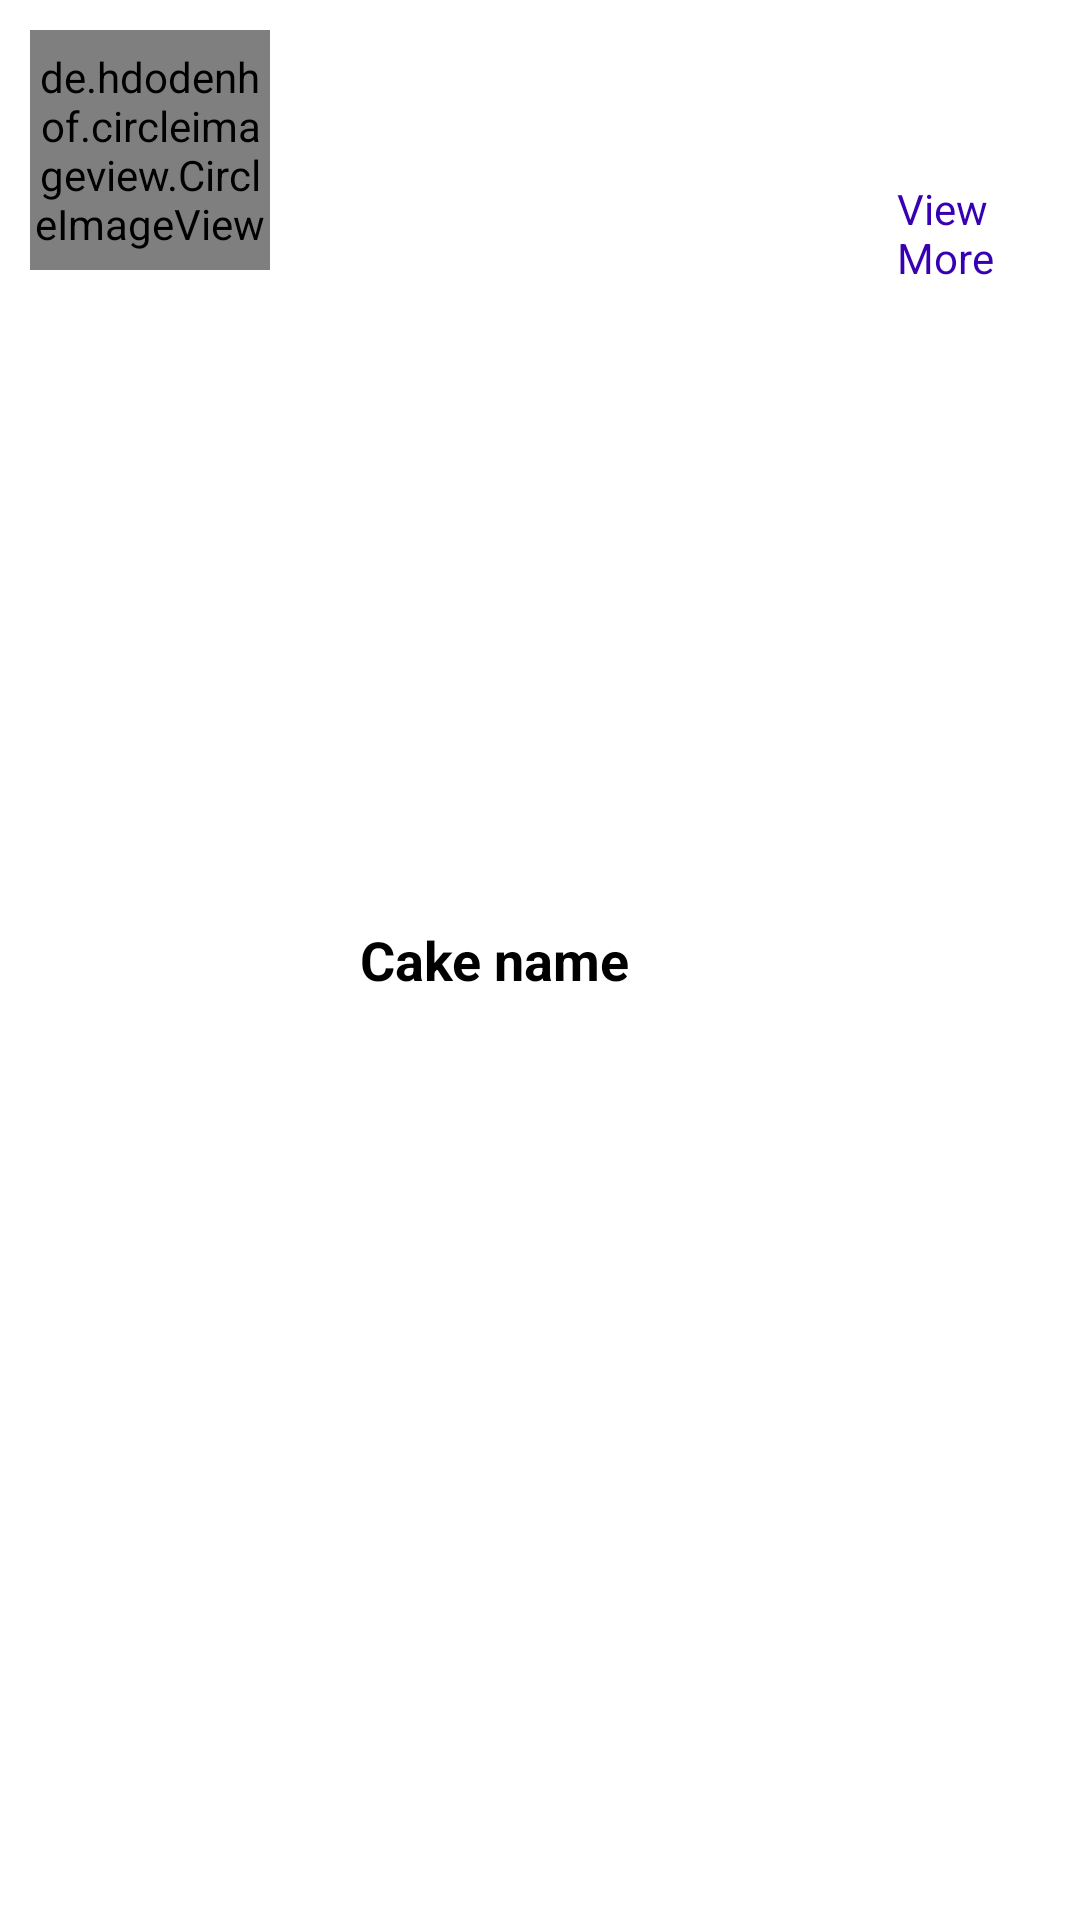

Produce the Android XML layout that renders to this screen, including the resource entries it uses.
<!-- AndroidManifest.xml: application theme Theme.EventHub -->
<!-- res/layout/layout_list.xml -->
<?xml version="1.0" encoding="utf-8"?>
<RelativeLayout xmlns:android="http://schemas.android.com/apk/res/android"
    android:layout_width="match_parent" android:layout_height="wrap_content"
    android:id="@+id/parent_layout"
    android:padding="10dp">
    <de.hdodenhof.circleimageview.CircleImageView
        android:layout_width="80dp"
        android:layout_height="80dp"
        android:id="@+id/image"
        android:src="@mipmap/ic_launcher_round"/>

    <TextView
        android:id="@+id/image_name"
        android:layout_width="wrap_content"
        android:layout_height="wrap_content"
        android:layout_centerVertical="true"
        android:layout_marginLeft="30dp"
        android:layout_toRightOf="@id/image"
        android:text="Cake name"
        android:textStyle="bold"
        android:textColor="#000"
        android:textSize="18sp" />

    <TextView
        android:id="@+id/textView13"
        android:layout_width="wrap_content"
        android:layout_height="wrap_content"
        android:layout_marginLeft="209dp"
        android:layout_marginTop="50dp"
        android:layout_toRightOf="@id/image"
        android:text="View More"
        android:textColor="@color/purple_700" />
</RelativeLayout>
<!-- resources referenced by this layout -->
<resources>
  <color name="purple_700">#FF3700B3</color>
  <!-- mipmap ic_launcher_round (mipmap-anydpi-v26) -->
  <?xml version="1.0" encoding="utf-8"?>
  <adaptive-icon xmlns:android="http://schemas.android.com/apk/res/android">
      <background android:drawable="@color/white" />
      <foreground android:drawable="@drawable/iconeventhub" />
  </adaptive-icon>
  <style name="Theme.EventHub" parent="Theme.MaterialComponents.DayNight.DarkActionBar">
          
          <item name="colorPrimary">@color/purple_700</item>
          <item name="colorPrimaryVariant">@color/purple_700</item>
          <item name="colorOnPrimary">@color/white</item>
          
          <item name="colorSecondary">@color/teal_200</item>
          <item name="colorSecondaryVariant">@color/teal_700</item>
          <item name="colorOnSecondary">@color/black</item>
          
          <item name="android:statusBarColor" tools:targetApi="l">?attr/colorPrimaryVariant</item>
          
      </style>
  <color name="white">#FFFFFFFF</color>
  <!-- drawable iconeventhub: png bitmap (drawable-v21, 261275 bytes) -->
  <color name="teal_200">#FF03DAC5</color>
  <color name="teal_700">#FF018786</color>
  <color name="black">#FF000000</color>
</resources>
